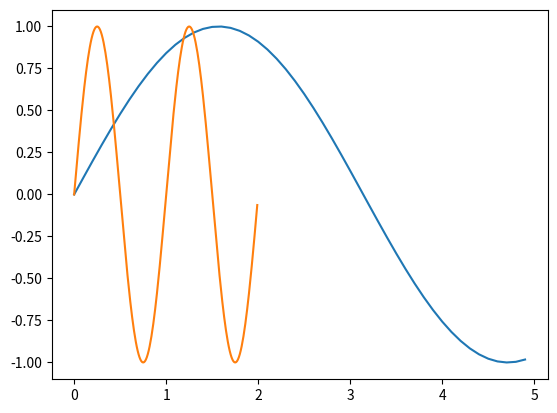

Write the Python code that produced this figure.
import numpy as np
import matplotlib.pyplot as plt
from pylab import show, arange, sin, plot, pi

x = np.arange(0, 5, 0.1)
y = np.sin(x) #(numpy - funkcja sin)
plt.plot(x, y) # rysowanie (biblioteka matplotlib)

t = np.arange(0.0, 2.0, 0.01)
s = sin(2 * pi * t) #(numpy - funkcja sin)
plot(t, s)

show() # pokazuje nasze okno z wykresem